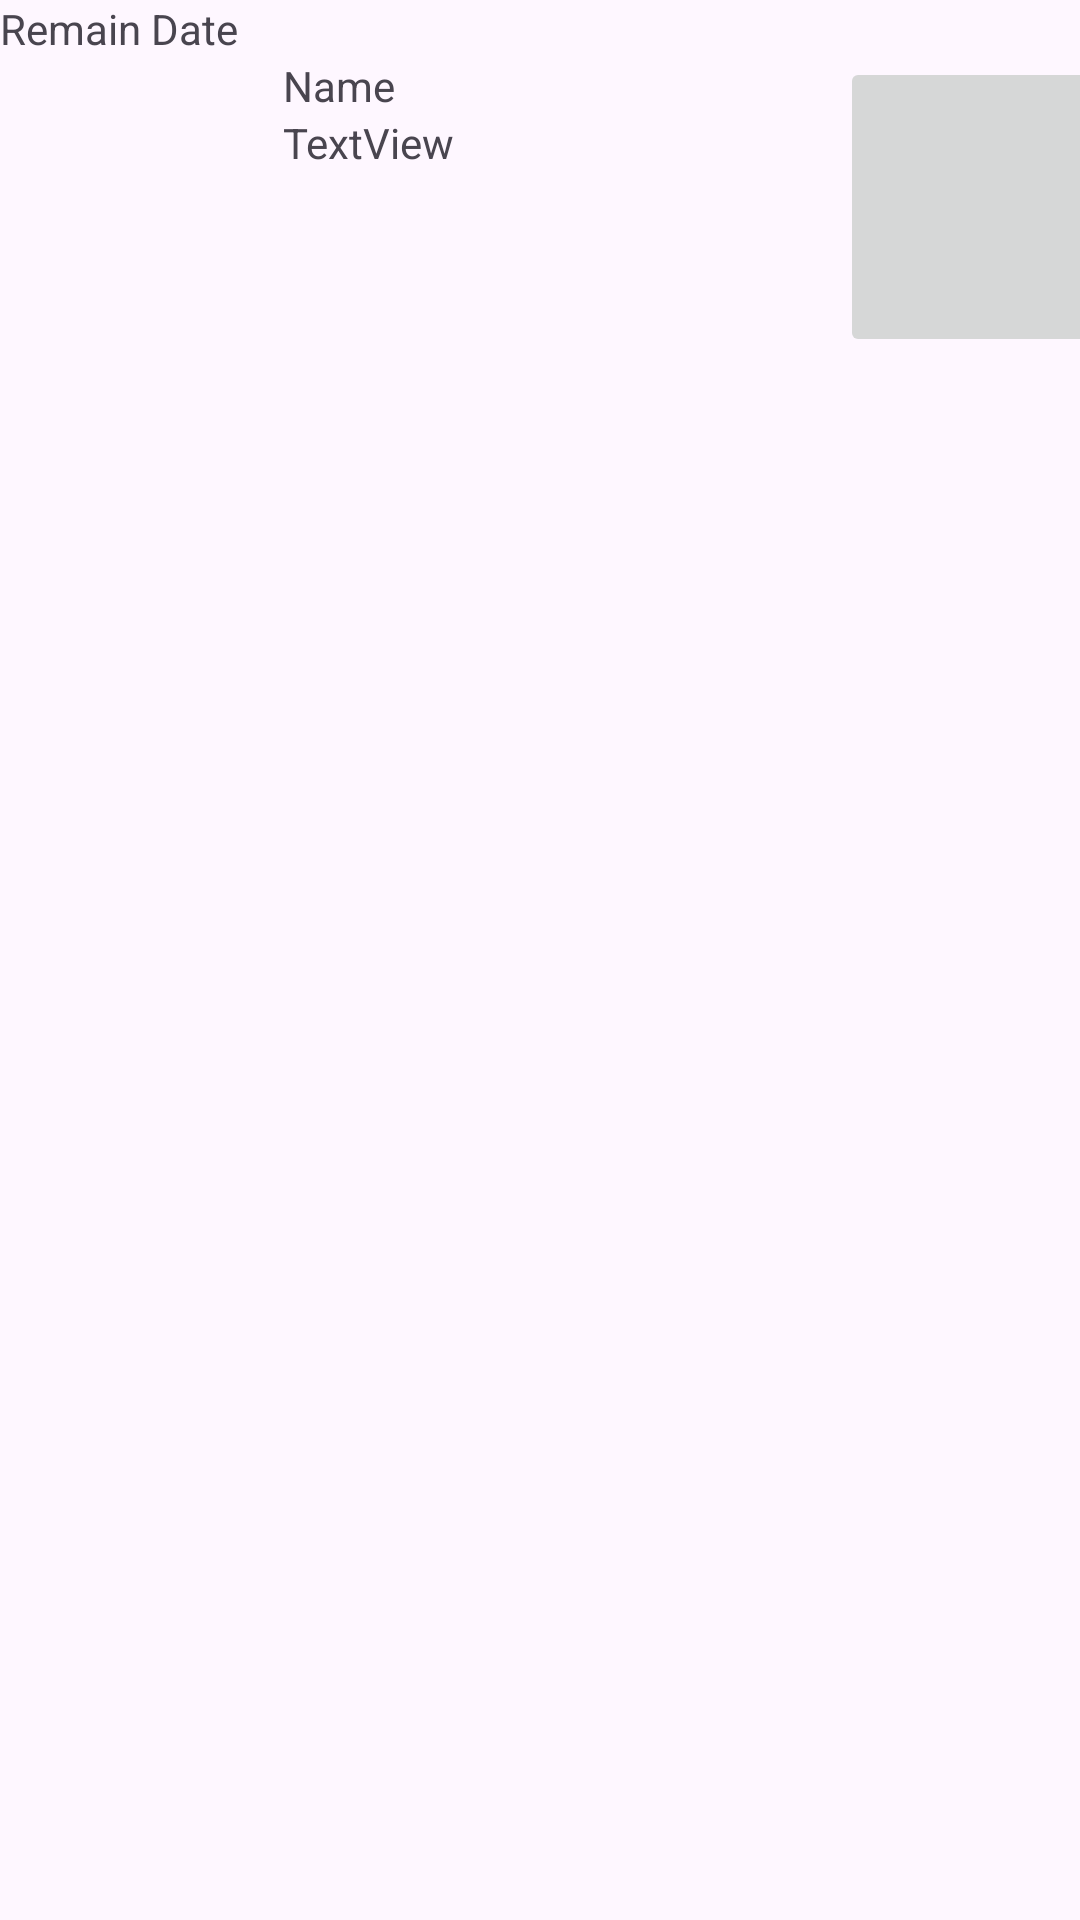

Here is an Android app screen rendered from its layout file. Give the layout XML and the strings, colors and styles it references.
<!-- AndroidManifest.xml: application theme Theme.ExpertAlert -->
<!-- res/layout/activity_inventory_list.xml -->
<?xml version="1.0" encoding="utf-8"?>
<androidx.constraintlayout.widget.ConstraintLayout xmlns:android="http://schemas.android.com/apk/res/android"
    xmlns:app="http://schemas.android.com/apk/res-auto"
    xmlns:tools="http://schemas.android.com/tools"
    android:id="@+id/linearLayout"
    android:layout_width="match_parent"
    android:layout_height="match_parent">

    <ImageView
        android:id="@+id/imageIcon"
        android:layout_width="100dp"
        android:layout_height="100dp"
        android:layout_marginStart="5dp"
        app:layout_constraintEnd_toStartOf="@+id/nameText"
        app:layout_constraintStart_toStartOf="parent"
        app:layout_constraintTop_toBottomOf="@+id/remainDate" />

    <TextView
        android:id="@+id/nameText"
        android:layout_width="wrap_content"
        android:layout_height="wrap_content"
        android:layout_marginStart="10dp"
        android:layout_marginEnd="169dp"
        android:gravity="center"
        android:text="Name"
        app:layout_constraintEnd_toStartOf="@+id/button_delete"
        app:layout_constraintStart_toEndOf="@id/imageIcon"
        app:layout_constraintTop_toBottomOf="@+id/remainDate" />

    <TextView
        android:id="@+id/descriptionText"
        android:layout_width="0dp"
        android:layout_height="wrap_content"
        android:layout_marginStart="10dp"
        android:text="TextView"
        app:layout_constraintEnd_toStartOf="@+id/button_delete"
        app:layout_constraintHorizontal_bias="0.0"
        app:layout_constraintStart_toEndOf="@+id/imageIcon"
        app:layout_constraintTop_toBottomOf="@+id/nameText" />

    <TextView
        android:id="@+id/remainDate"
        android:layout_width="wrap_content"
        android:layout_height="wrap_content"
        android:text="Remain Date"
        app:layout_constraintStart_toStartOf="parent"
        app:layout_constraintTop_toTopOf="parent" />

    <ImageButton
        android:id="@+id/button_delete"
        android:layout_width="100dp"
        android:layout_height="100dp"
        android:layout_marginStart="300dp"
        app:layout_constraintEnd_toEndOf="parent"
        app:layout_constraintStart_toStartOf="parent"
        app:layout_constraintTop_toBottomOf="@+id/remainDate"
        app:srcCompat="@drawable/baseline_disabled_by_default_24" />

</androidx.constraintlayout.widget.ConstraintLayout>
<!-- resources referenced by this layout -->
<resources>
  <style name="Theme.ExpertAlert" parent="Base.Theme.ExpertAlert" />
  <style name="Base.Theme.ExpertAlert" parent="Theme.Material3.DayNight.NoActionBar">
          
          
      </style>
</resources>
